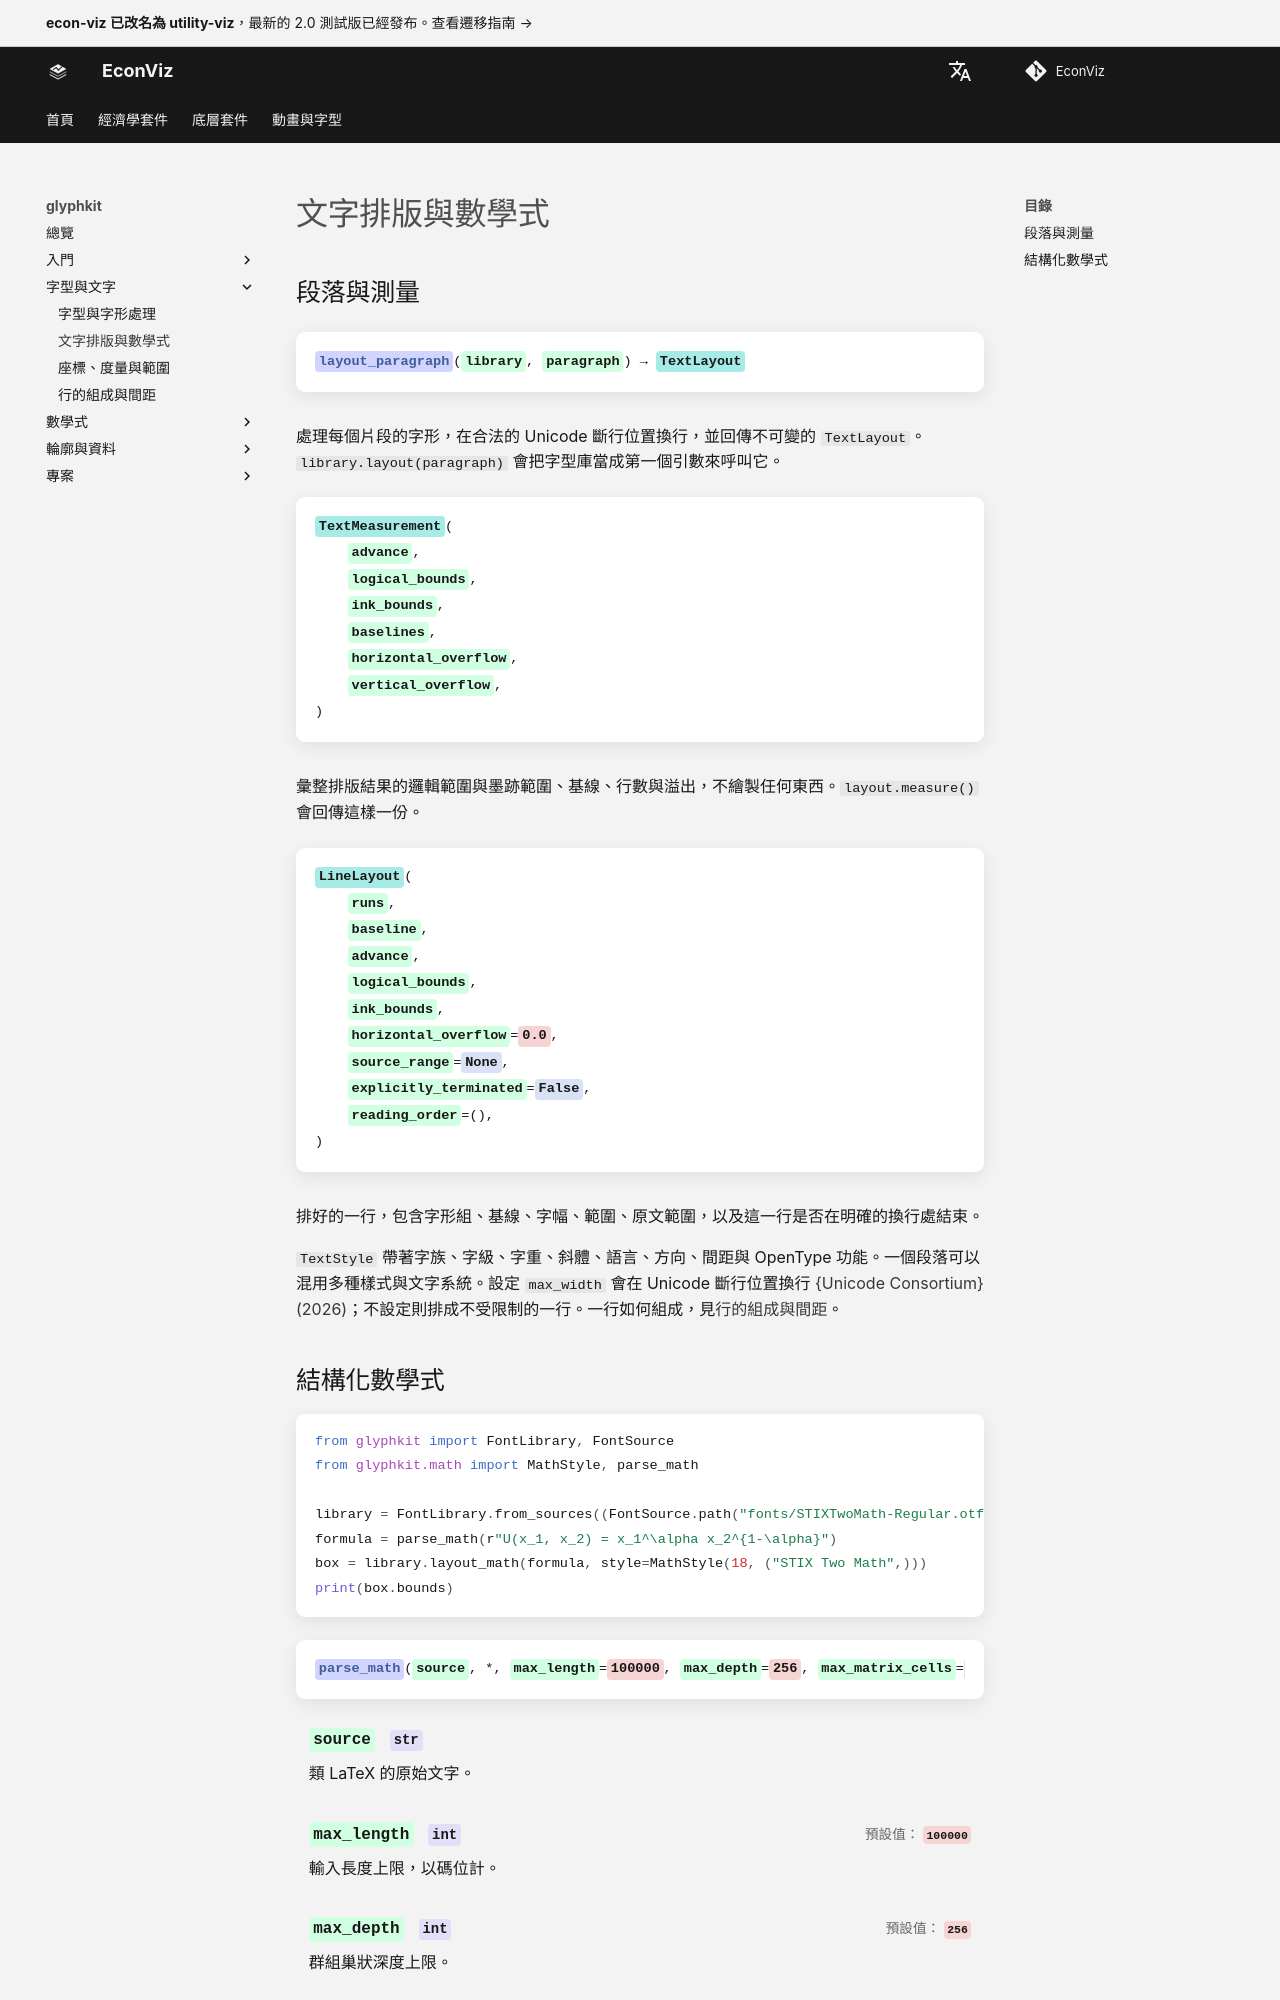

repository: EconViz/econ-viz-docs · page: zh-TW/glyphkit/guides/layout-math/index.html · generator: mkdocs

---
seo_title: "文字排版與數學式"
---

# 文字排版與數學式

<span id="sec-layout-math"></span>

## 段落與測量

<!-- api: glyphkit.guides_layout_math_1 -->

處理每個片段的字形，在合法的 Unicode 斷行位置換行，並回傳不可變的 `TextLayout`。`library.layout(paragraph)` 會把字型庫當成第一個引數來呼叫它。

<!-- api: glyphkit.guides_layout_math_2 -->

彙整排版結果的邏輯範圍與墨跡範圍、基線、行數與溢出，不繪製任何東西。`layout.measure()` 會回傳這樣一份。

<!-- api: glyphkit.guides_layout_math_3 -->

排好的一行，包含字形組、基線、字幅、範圍、原文範圍，以及這一行是否在明確的換行處結束。

`TextStyle` 帶著字族、字級、字重、斜體、語言、方向、間距與 OpenType 功能。一個段落可以混用多種樣式與文字系統。設定 `max_width` 會在 Unicode 斷行位置換行 [{Unicode Consortium} (2026)](../project/references.md#unicode-linebreak2026)；不設定則排成不受限制的一行。一行如何組成，見[行的組成與間距](line-layout-algorithms.md#sec-glyph-lines)。
